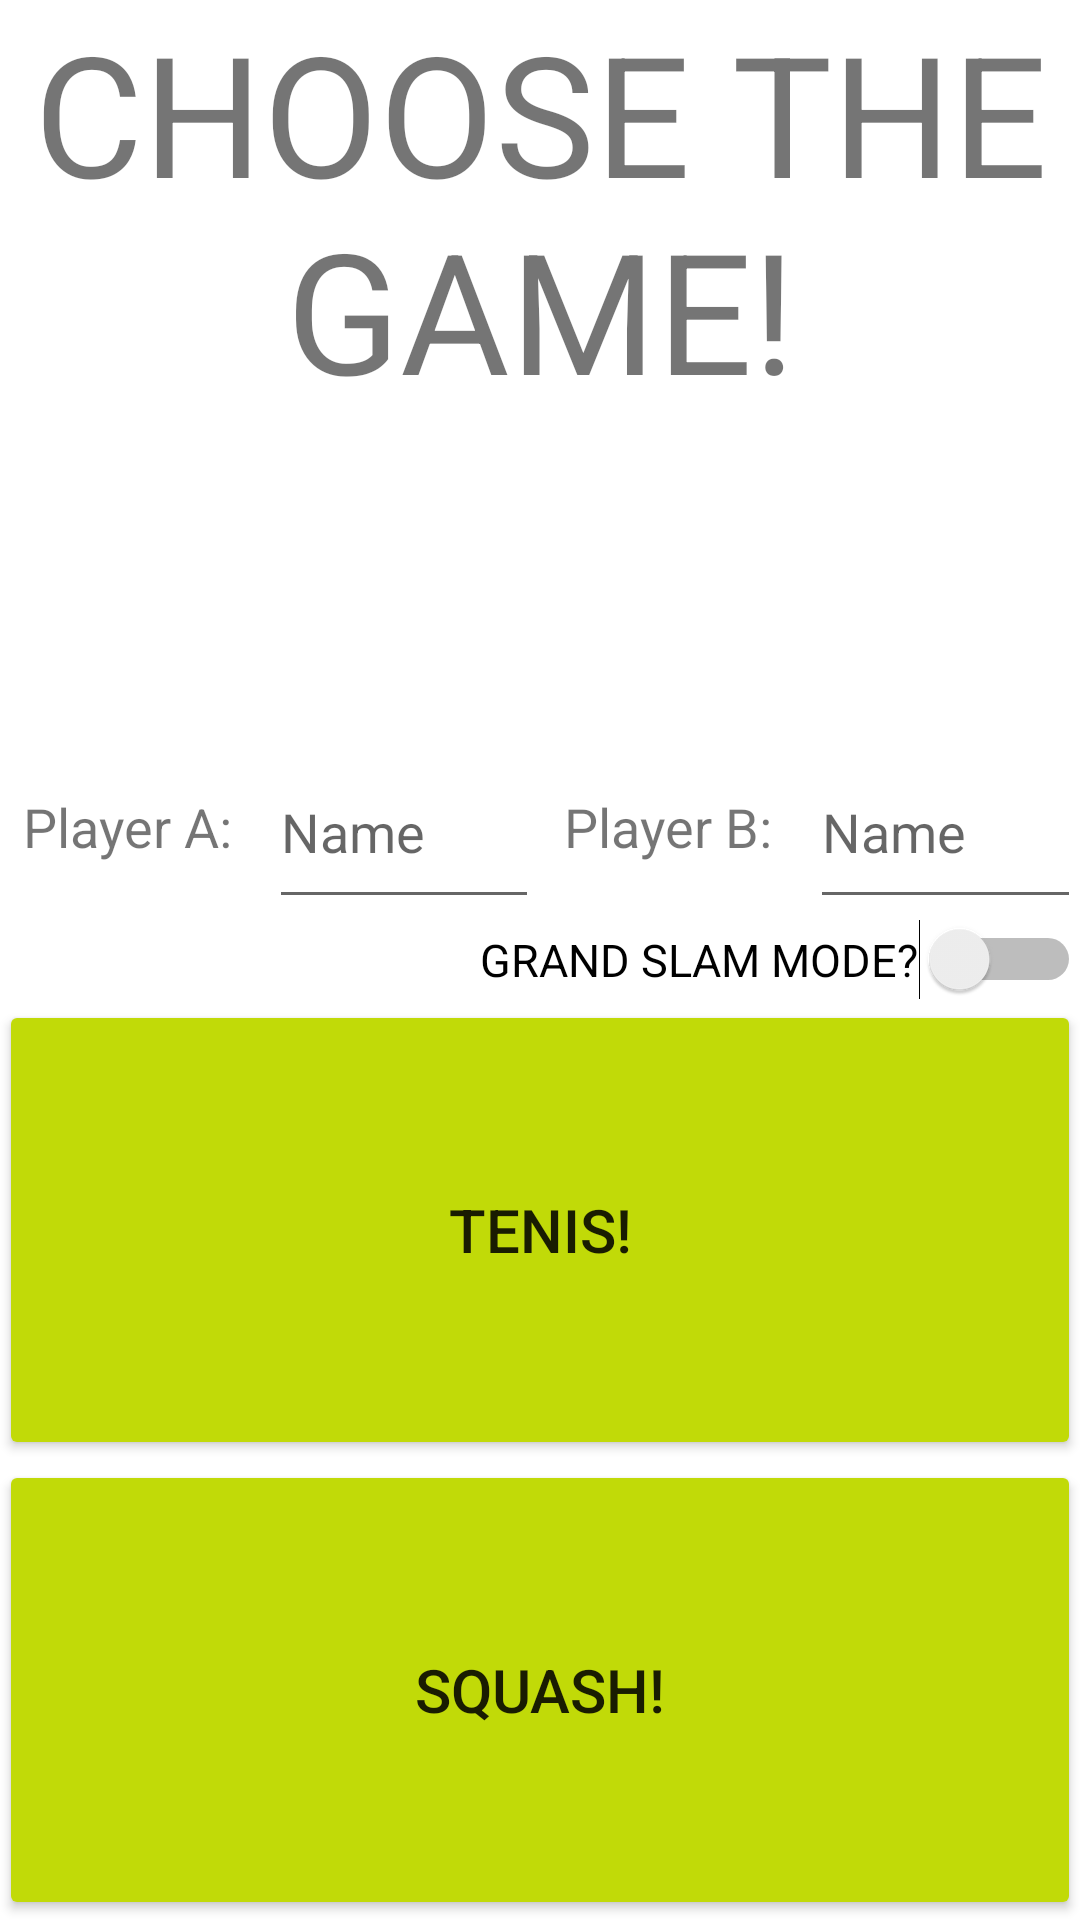

Layout XML and referenced resources for this Android screen:
<!-- AndroidManifest.xml: application theme AppTheme -->
<!-- res/layout/activity_choose.xml -->
<?xml version="1.0" encoding="utf-8"?>
<LinearLayout xmlns:android="http://schemas.android.com/apk/res/android"
    xmlns:tools="http://schemas.android.com/tools"
    android:layout_width="match_parent"
    android:layout_height="match_parent"
    android:background="#FFFFFF"
    android:orientation="vertical"
    android:paddingBottom="@dimen/activity_vertical_margin"
    android:paddingLeft="@dimen/activity_horizontal_margin"
    android:paddingRight="@dimen/activity_horizontal_margin"
    android:paddingTop="@dimen/activity_vertical_margin"
    android:weightSum="10">

    <TextView
        android:layout_width="wrap_content"
        android:layout_height="0dp"
        android:layout_alignParentTop="true"
        android:layout_centerHorizontal="true"
        android:layout_weight="4"
        android:gravity="center_horizontal"
        android:text="CHOOSE THE GAME!"
        android:textSize="56dp" />

    <LinearLayout
        android:layout_width="match_parent"
        android:layout_height="0dp"
        android:layout_weight="1"
        android:weightSum="4">

        <TextView
            android:layout_width="0dp"
            android:layout_height="match_parent"
            android:layout_weight="1"
            android:gravity="center"
            android:text="Player A: "
            android:textSize="18dp" />

        <EditText
            android:id="@+id/edit_text_name_player_a"
            android:layout_width="0dp"
            android:layout_height="match_parent"
            android:layout_weight="1"
            android:hint="Name" />

        <TextView
            android:layout_width="0dp"
            android:layout_height="match_parent"
            android:layout_weight="1"
            android:gravity="center"
            android:text="Player B: "
            android:textSize="18dp" />

        <EditText
            android:id="@+id/edit_text_name_player_b"
            android:layout_width="0dp"
            android:layout_height="match_parent"
            android:layout_weight="1"
            android:hint="Name" />
    </LinearLayout>

    <LinearLayout
        android:layout_width="match_parent"
        android:layout_height="wrap_content"
        android:gravity="end"
        android:orientation="horizontal">
        <Switch
            android:id="@+id/simpleSwitch"
            android:layout_width="wrap_content"
            android:layout_height="wrap_content"
            android:text="GRAND SLAM MODE?"
            android:textSize="15sp"/>
    </LinearLayout>

    <Button
        android:id="@+id/tennis_button"
        android:layout_width="match_parent"
        android:layout_height="0dp"
        android:layout_centerHorizontal="true"
        android:layout_centerVertical="true"
        android:layout_weight="2.5"
        android:text="Tenis!"
        android:textSize="20sp" />

    <Button
        android:id="@+id/squash_button"
        android:layout_width="match_parent"
        android:layout_height="0dp"
        android:layout_below="@+id/tennis_button"
        android:layout_centerHorizontal="true"
        android:layout_weight="2.5"
        android:text="SQUASH!"
        android:textSize="20sp" />
</LinearLayout>
<!-- resources referenced by this layout -->
<resources>
  <style name="AppTheme" parent="Theme.AppCompat.Light">
          
          <item name="colorPrimary">#FFFFFF</item>
          
          <item name="colorButtonNormal">#C1DA08</item>
      </style>
</resources>
